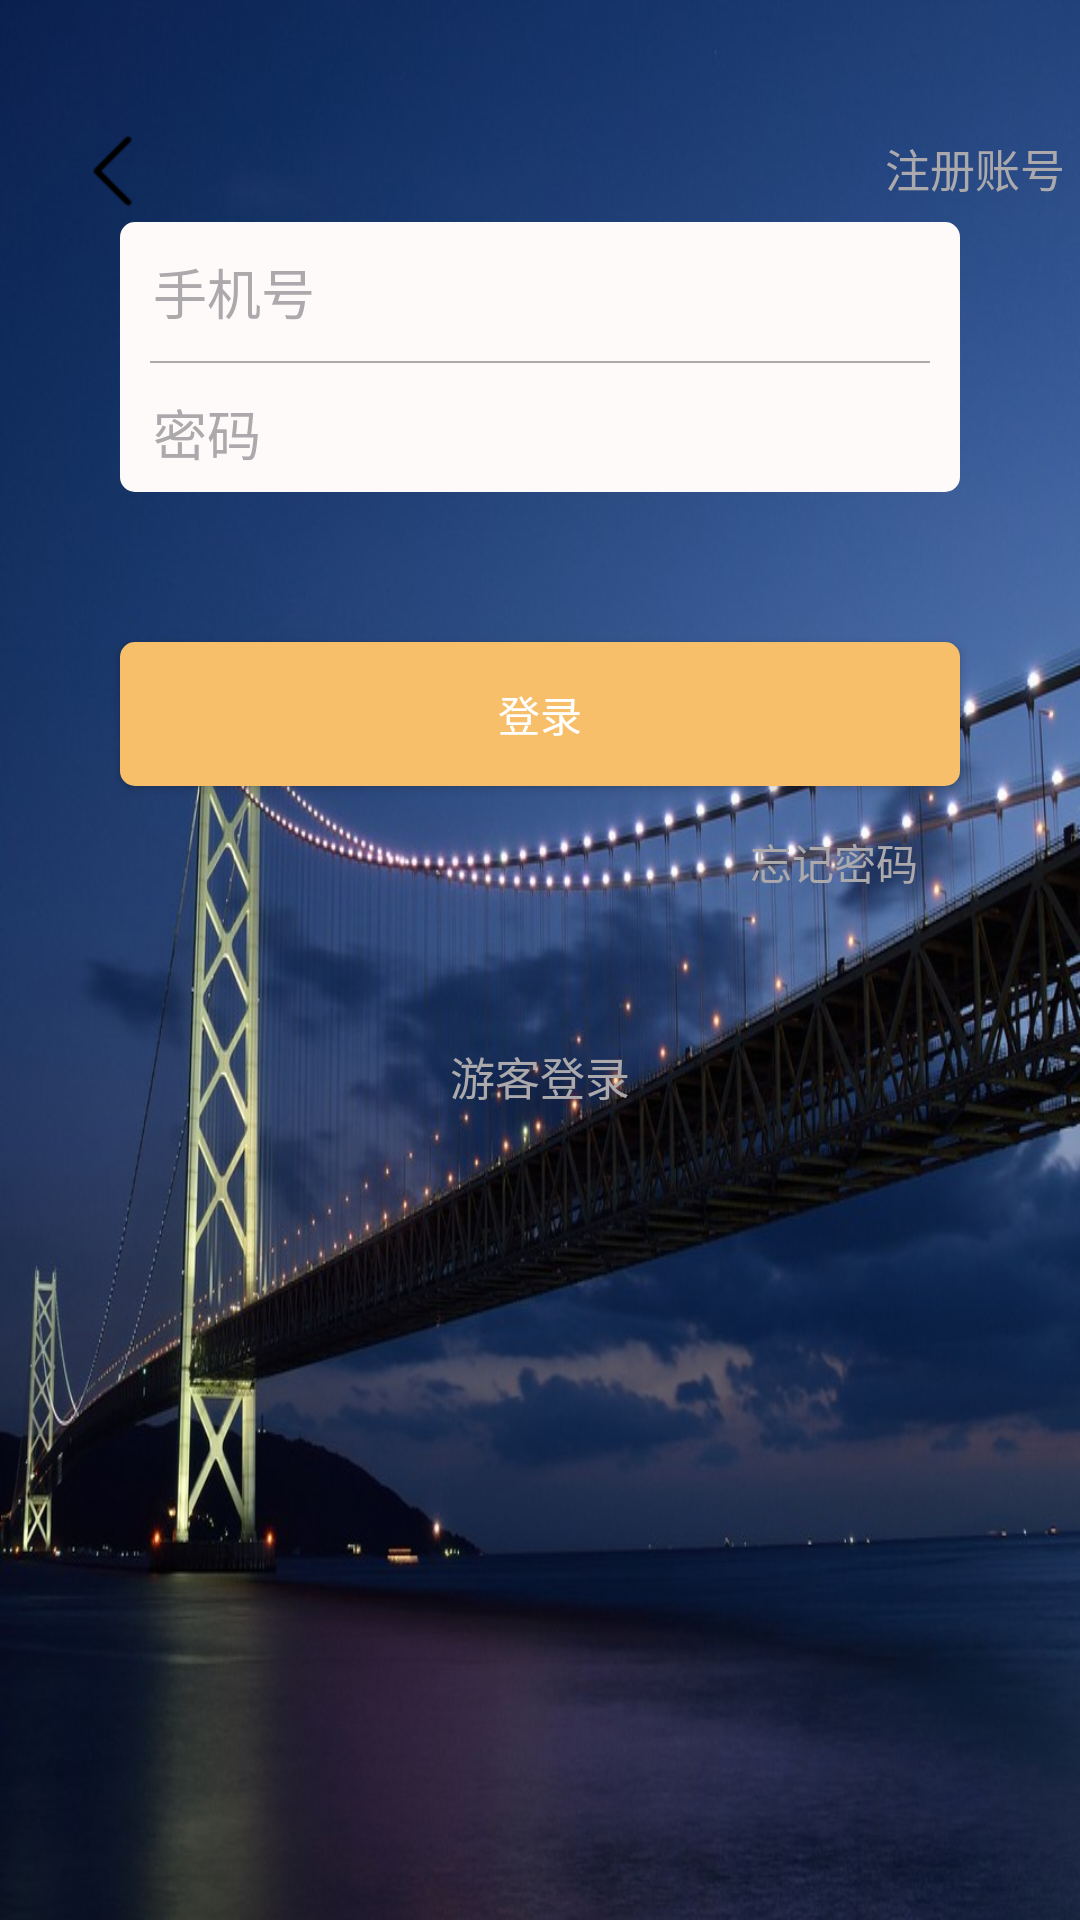

Android layout source for this screen:
<!-- AndroidManifest.xml: application theme AppTheme -->
<!-- res/layout/activity_otherlogin.xml -->
<?xml version="1.0" encoding="utf-8"?>
<LinearLayout xmlns:android="http://schemas.android.com/apk/res/android"
    android:layout_width="match_parent"
    android:layout_height="match_parent"
    android:background="@mipmap/register_background"
    android:orientation="vertical">

    <LinearLayout
        android:layout_width="match_parent"
        android:layout_height="wrap_content"
        android:layout_marginTop="20dp"
        android:orientation="horizontal">

        <ImageView
            android:id="@+id/register_back"
            android:layout_width="35dp"
            android:layout_height="34dp"
            android:layout_marginLeft="20dp"
            android:layout_marginTop="20dp"
            android:src="@mipmap/zuojiantou" />

        <TextView
            android:id="@+id/register_register"
            android:layout_width="wrap_content"
            android:layout_height="wrap_content"
            android:layout_marginLeft="240dp"
            android:layout_marginTop="25dp"
            android:text="注册账号"
            android:textColor="#ABA9AB"
            android:textSize="15sp" />
    </LinearLayout>

    <ImageView
        android:layout_width="wrap_content"
        android:layout_height="wrap_content"
         android:layout_gravity="center_horizontal"
        android:src="@mipmap/ic_launcher" />



         <LinearLayout
             android:layout_gravity="center_horizontal"
             android:id="@+id/register_lay"
             android:layout_width="280dp"
             android:layout_height="90dp"
             android:background="@drawable/shapefileregister"
             android:orientation="vertical">
             <EditText
                 android:id="@+id/otherlogin_edtext_phone"
                 android:layout_width="match_parent"
                 android:layout_height="wrap_content"
                 android:layout_marginLeft="11dp"
                 android:layout_marginTop="10dp"
                 android:background="@null"
                 android:hint="手机号"
                 android:inputType="number"
                 android:textColor="@color/white"
                 android:textColorHint="#ABA9AB" />

             <View
                 android:layout_width="match_parent"
                 android:layout_height="0.5dp"
                 android:layout_marginLeft="10dp"
                 android:layout_marginRight="10dp"
                 android:layout_marginTop="10dp"
                 android:background="#ABA9AB"></View>

             <EditText
                 android:id="@+id/otherlogin_edtext_password"
                 android:layout_width="match_parent"
                 android:layout_height="wrap_content"
                 android:layout_marginLeft="11dp"
                 android:layout_marginTop="10dp"
                 android:background="@null"
                 android:hint="密码"
                 android:textColor="@color/white"
                 android:inputType="textPassword"
                 android:textColorHint="#ABA9AB" />
         </LinearLayout>




         <Button
             android:layout_gravity="center_horizontal"
             android:id="@+id/otherlogin_but_login"
             android:layout_width="280dp"
             android:layout_height="wrap_content"
             android:layout_marginTop="50dp"
             android:background="@drawable/shapefileregisterbut"
             android:text="登录"
             android:textColor="#ffff" />

         <TextView
             android:layout_width="wrap_content"
             android:layout_height="wrap_content"
             android:layout_marginLeft="250dp"
             android:layout_marginTop="15dp"
             android:text="忘记密码"
             android:textColor="#ABA9AB" />

         <TextView
             android:id="@+id/otherlogin_text_Tourists"
             android:layout_gravity="center_horizontal"
             android:layout_width="wrap_content"
             android:layout_height="wrap_content"
             android:layout_marginTop="50dp"
             android:text="游客登录"
             android:textColor="#ABA9AB"
             android:textSize="15sp" />


</LinearLayout>
<!-- resources referenced by this layout -->
<resources>
  <color name="white">#FFFFFF</color>
  <!-- drawable shapefileregister (drawable) -->
  <?xml version="1.0" encoding="utf-8"?>
  <shape xmlns:android="http://schemas.android.com/apk/res/android"
      android:shape="rectangle" >
  
      
      <solid android:color="#FFFAFA" />
  
      
      
      <corners android:radius="5dip" />
  
  
  </shape>
  <!-- drawable shapefileregisterbut (drawable) -->
  <?xml version="1.0" encoding="utf-8"?>
  <shape xmlns:android="http://schemas.android.com/apk/res/android"
      android:shape="rectangle" >
  
      
      <solid android:color="#F7BF6A" />
  
      
      
      <corners android:radius="5dip" />
  
      
      <padding
          android:bottom="10dp"
          android:left="10dp"
          android:right="10dp"
          android:top="10dp" />
  </shape>
  <!-- mipmap register_background: jpg bitmap (mipmap-xxxhdpi, 105987 bytes) -->
  <!-- mipmap zuojiantou: png bitmap (mipmap-xxxhdpi, 430 bytes) -->
  <style name="AppTheme" parent="Theme.AppCompat.Light.NoActionBar">
          
          
          
          
          <item name="android:windowIsTranslucent">true</item>
          <item name="android:windowNoTitle">true</item>
          <item name="android:windowBackground">@color/white</item>
      </style>
</resources>
